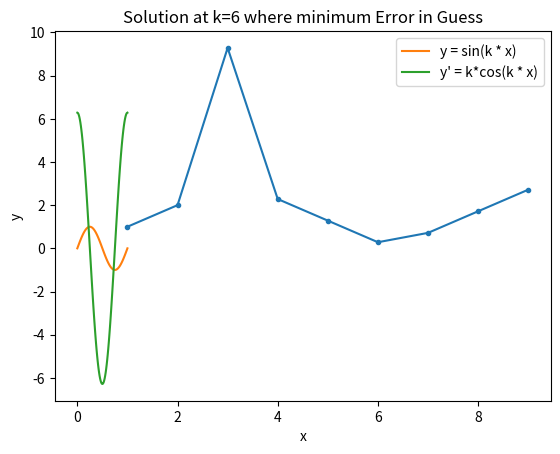

Source code (Python):
import numpy as np
from scipy.integrate import solve_bvp
import matplotlib.pyplot as plt

# https://docs.scipy.org/doc/scipy/reference/generated/scipy.integrate.solve_bvp.html
# solve eq with missing y'(0)
# y(x)'' + k**2 * y(x) = 0
# y(0) = y(1) = 0
# the solution in y = A * sin(kx), y'(x) = Akcos(kx), for x=0, A=1 => y(0)'= k
# y(1) = cos(k*1) = 0 => k = pi*n

# Define the differential equation as a system of first-order ODEs
def ode_system(x, y, p):
    k = p[0]
    return np.vstack((y[1], -(k**2) * y[0])) # [y', y''], y'' = -k**2 * y


# Boundary conditions: y'(0) = k for A=1, x=0 see above
def bc(ya, yb, p):
    k = p[0]
    y_0 = ya[0]
    y_1 = yb[0]
    y1_0 = ya[1]
    return np.array([y_0-0, y_1-0, y1_0 - k]) # errors = [ya[0]-y(0), yb[0]-y(1), ya[1]-y(0)']


# Initial mesh
x = np.linspace(0, 1, 5) # dt=0.25

# Initial guess for the solution and parameter k
y_guess = np.zeros((2, x.size))
# y(0) = y(1) = 0
# the solution in y = sin(kx)
# one cycle => k=2*pi*n => sin(2 * pi * x)
# y_guess[y_index, x_index]
y_guess[0, 1] = 1 # y1_max(x=2*((1-0)/2) = 0.25) x_index = 0.25/dt = 1
y_guess[0, 3] = -1 # y2_min(x=(3*2*((1-0)/2)) = 0.75) x_index = 0.75/dt = 3

k_guess = []
errors = []

for k in range(1, 10):
    k_gues = np.array([k])

    # Solve the BVP
    sol = solve_bvp(ode_system, bc, x, y_guess, p=k_gues)

    # Verify if the solution was successful
    if sol.success:
      # shooting backwards to the origin (hw6_ex2)
        errors.append(np.abs(k - sol.p[0]))
        k_guess.append(k)
    else:
        print(f"when k={k} The solver did not converge to a solution.")

# plot k Predicted vs Error in Guess
plt.plot(k_guess, errors, marker=".")
plt.xlabel("Predicted k")
plt.ylabel("Error in guess")
plt.title("k Predicted vs Error in Guess")
plt.grid()
plt.show()

# plot the solution at min error for k
x_plot = np.linspace(0, 1, 100)
k = k_guess[np.argmin(errors)]
sol = solve_bvp(ode_system, bc, x, y_guess, p=[k])
y_plot = sol.sol(x_plot)[0]
plt.plot(x_plot, sol.sol(x_plot)[0], label="y = sin(k * x)")
plt.plot(x_plot, sol.sol(x_plot)[1], label="y' = k*cos(k * x)")
plt.title(f"Solution at k={k} where minimum Error in Guess")
plt.xlabel("x")
plt.ylabel("y")
plt.legend()
plt.grid()
plt.show()
